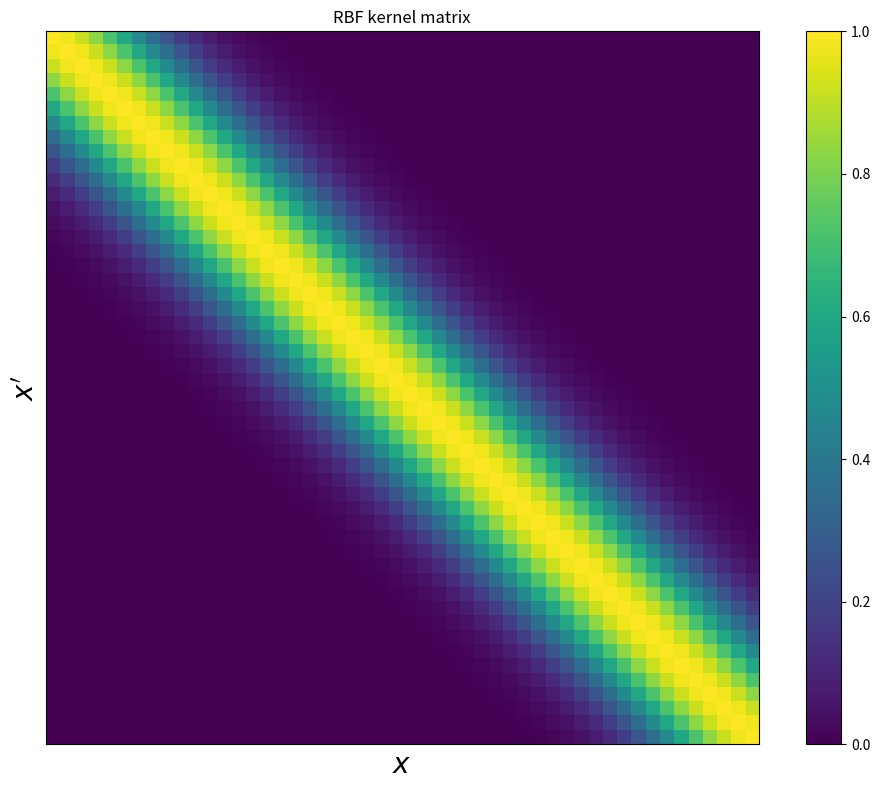
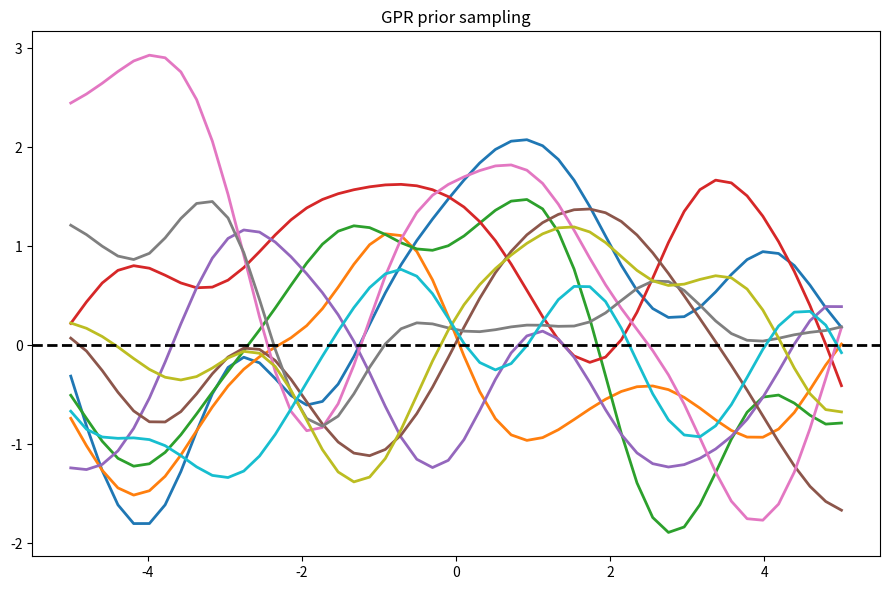
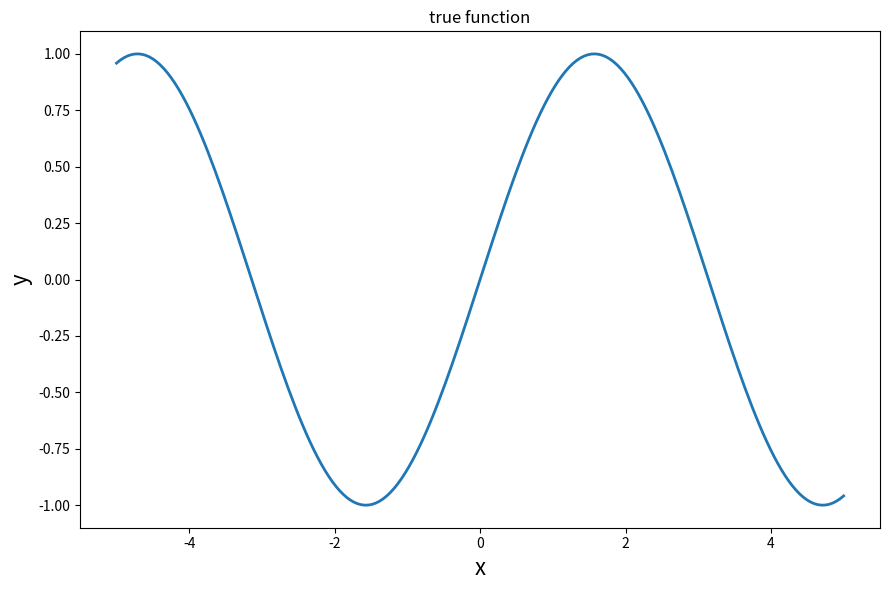
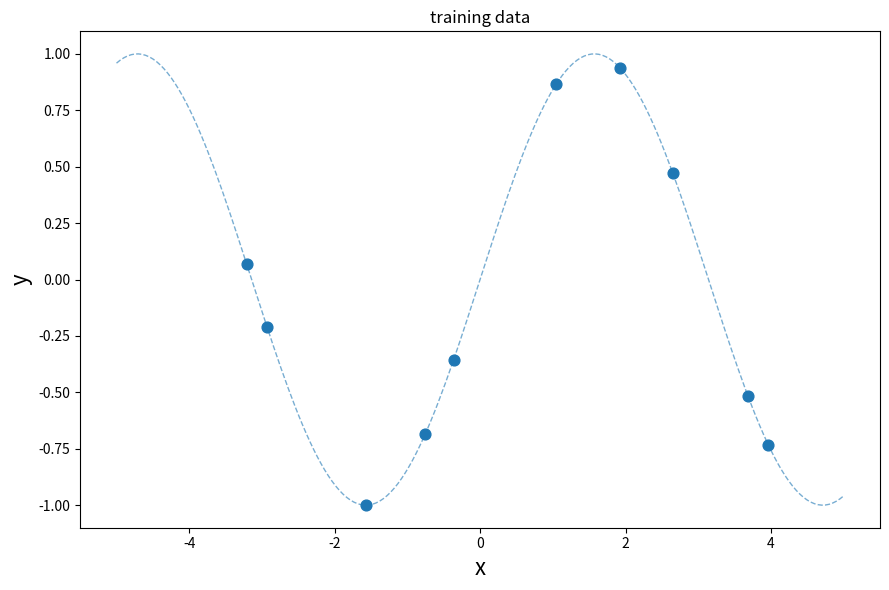
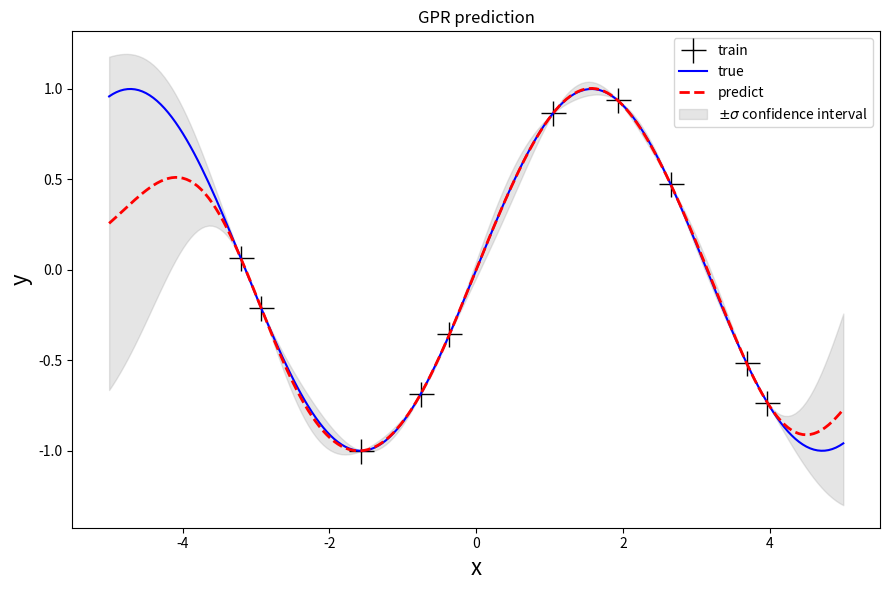
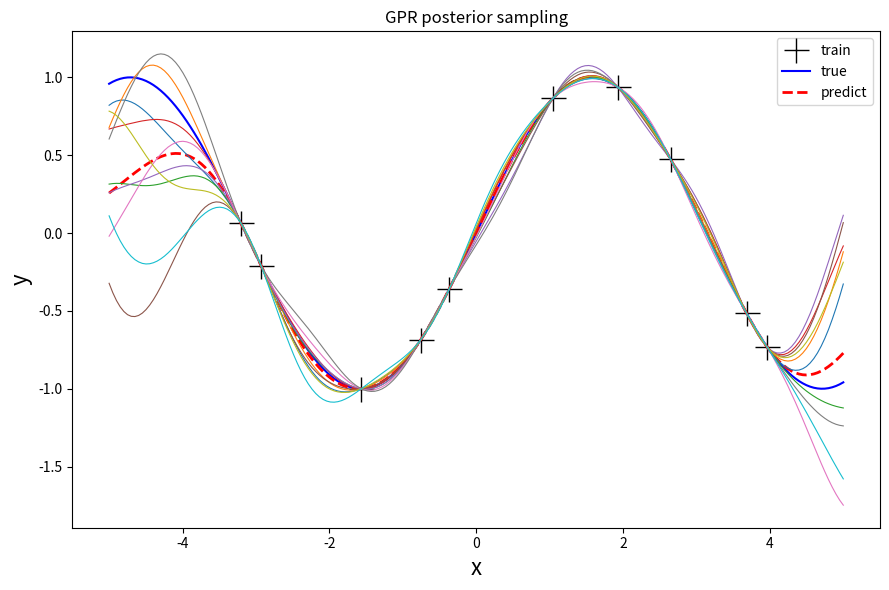

Write the Python code that produced these figures, in order.
import numpy as np
import matplotlib.pyplot as plt

def se_kernel(x, y):
    "Squared exponential kernel: ||x-y||^2 = ||x||^2 + ||y||^2 - 2 * y * x^T."
    x_norm = np.sum(x**2, axis=1)
    y_norm = np.sum(y**2, axis=1)
    sq_dist = x_norm.reshape(-1, 1) + y_norm - 2 * np.dot(x, y.T)
    return np.exp(-0.5 * sq_dist)

n = 50 # number of points
n_priors = 10 # number of prior functions
m = 0.0 # mean
X = np.linspace(-5, 5, n).reshape(-1, 1) # test column vector

K = se_kernel(X, X) # n x n kernel matrix

plt.figure(figsize=(10, 8))

plt.imshow(K)
plt.colorbar()

plt.xticks([])
plt.yticks([])

plt.title("RBF kernel matrix")
plt.xlabel(r"$x$", fontsize=20)
plt.ylabel(r"$x^\prime$", fontsize=20)

plt.tight_layout()

# draw samples from the prior at our test points
L = np.linalg.cholesky(K + 1e-12 * np.eye(n))
u = np.random.normal(size=(n, n_priors))
f_prior = m + np.dot(L, u) # sampling

plt.figure(figsize=(9, 6))

plt.plot(X, f_prior, lw=2)
plt.axhline(m, ls="--", lw=2, c="k")

plt.title("GPR prior sampling")
plt.tight_layout()

f_true = lambda x: np.sin(x).flatten() # true function we want to approximate

n = 200 # number of test points

X_test = np.linspace(-5, 5, n).reshape(-1, 1) # test column vector
y_true = f_true(X_test) # true function values

plt.figure(figsize=(9, 6))
plt.plot(X_test.flatten(), y_true, lw=2)
plt.title("true function")
plt.xlabel("x", fontsize=16)
plt.ylabel("y", fontsize=16)
plt.tight_layout()

N = 10 # number of training points
noise_std = 0.0 # Gaussian std noise to add

X_train = np.random.uniform(-5, 5, size=(N, 1)) # N training points 
y_train = f_true(X_train) + np.random.normal(loc=0.0, scale=noise_std, size=N) # noisy observations
y_train = y_train.reshape(-1, 1)

plt.figure(figsize=(9, 6))
plt.scatter(X_train, y_train, s=60)
plt.plot(X_test, y_true, lw=1, ls='--', alpha=0.6)
plt.title("training data")
plt.xlabel("x", fontsize=16)
plt.ylabel("y", fontsize=16)
plt.tight_layout()

K = se_kernel(X_train, X_train) # squared exponential kernel (no parameter RBF)
L = np.linalg.cholesky(K + noise_std**2 * np.eye(len(K)))

# compute the mean at our test points
m = np.linalg.solve(L, y_train)
alpha = np.linalg.solve(L.T, m)

K_s = se_kernel(X_train, X_test)
mu = np.squeeze(np.dot(K_s.T, alpha))

# compute the variance at our test points
v = np.linalg.solve(L, K_s)

K_ss = se_kernel(X_test, X_test) 

cov = K_ss - np.dot(v.T, v)
var = np.diag(cov)
std = np.sqrt(var)

plt.figure(figsize=(9, 6))

plt.plot(X_train, y_train, "k+", ms=18, label="train")
plt.plot(X_test, y_true, "b-", label="true")
plt.plot(X_test, mu, "r--", lw=2, label="predict")
plt.fill_between(
    X_test.flatten(),
    mu + std,
    mu - std,
    color="gray",
    alpha=0.2,
    label="$\pm \sigma$ confidence interval",
)

plt.title("GPR prediction")
plt.xlabel("x", fontsize=16)
plt.ylabel("y", fontsize=16)
plt.legend(fontsize=10)
plt.tight_layout()

# draw samples from the posterior at our test points
n_posterior = 10

L = np.linalg.cholesky(cov + 1e-8 * np.eye(n))
u = np.random.normal(size=(n, n_posterior))
f_posterior = mu.reshape(-1, 1) + np.dot(L, u) # sampling

plt.figure(figsize=(9, 6))

plt.plot(X_train, y_train, "k+", ms=18, label="train")
plt.plot(X_test, y_true, "b-", label="true")
plt.plot(X_test, mu, "r--", lw=2, label="predict")
plt.plot(X_test, f_posterior, lw=0.8)

plt.title("GPR posterior sampling")
plt.xlabel("x", fontsize=16)
plt.ylabel("y", fontsize=16)
plt.legend(fontsize=10)
plt.tight_layout()

mll = -0.5 * np.dot(y_train.T, alpha) - np.log(np.diag(L)) - 0.5 * n * np.log(2 * np.pi)

x, y = np.array([1, 2, 3]), np.array([1, 2, 3])

result = x.reshape(-1, 1) + y 
result

result = np.empty((len(x), len(y)), dtype=int)
for i in range(len(x)):
    for j in range(len(y)):
        result[i, j] = x[i] + y[j]
result

import math

def finite_RBF(x, y, q, sigma2, length_scale):    
    # constant term
    C = sigma2 * np.exp(-0.5 * (x**2 + y**2) / length_scale**2)

    # interaction between x and y
    qsum = 0.0
    for k in range(q):
        qsum += (x * y / length_scale**2) ** k / math.factorial(k)

    return C * qsum


def get_K(x, q, sigma2=1.0, length_scale=1.0):
    # define matrix of zeros to fill
    K = np.zeros((n, n))
    
    for i in range(len(x)):
        for j in range(i + 1):
            # get k_ij element
            k = finite_RBF(x[i], x[j], q, sigma2, length_scale)
            # K is symmetric 
            K[i, j] = k
            K[j, i] = k

    return K

n = 100 # number of points
q = 32 # number of terms in Taylor expension of exp
sigma2, length_scale = 1.0, 1.0 # RBF parameters
x = np.linspace(-3, 3, n) # input vector

K = get_K(x, q, sigma2, length_scale)
